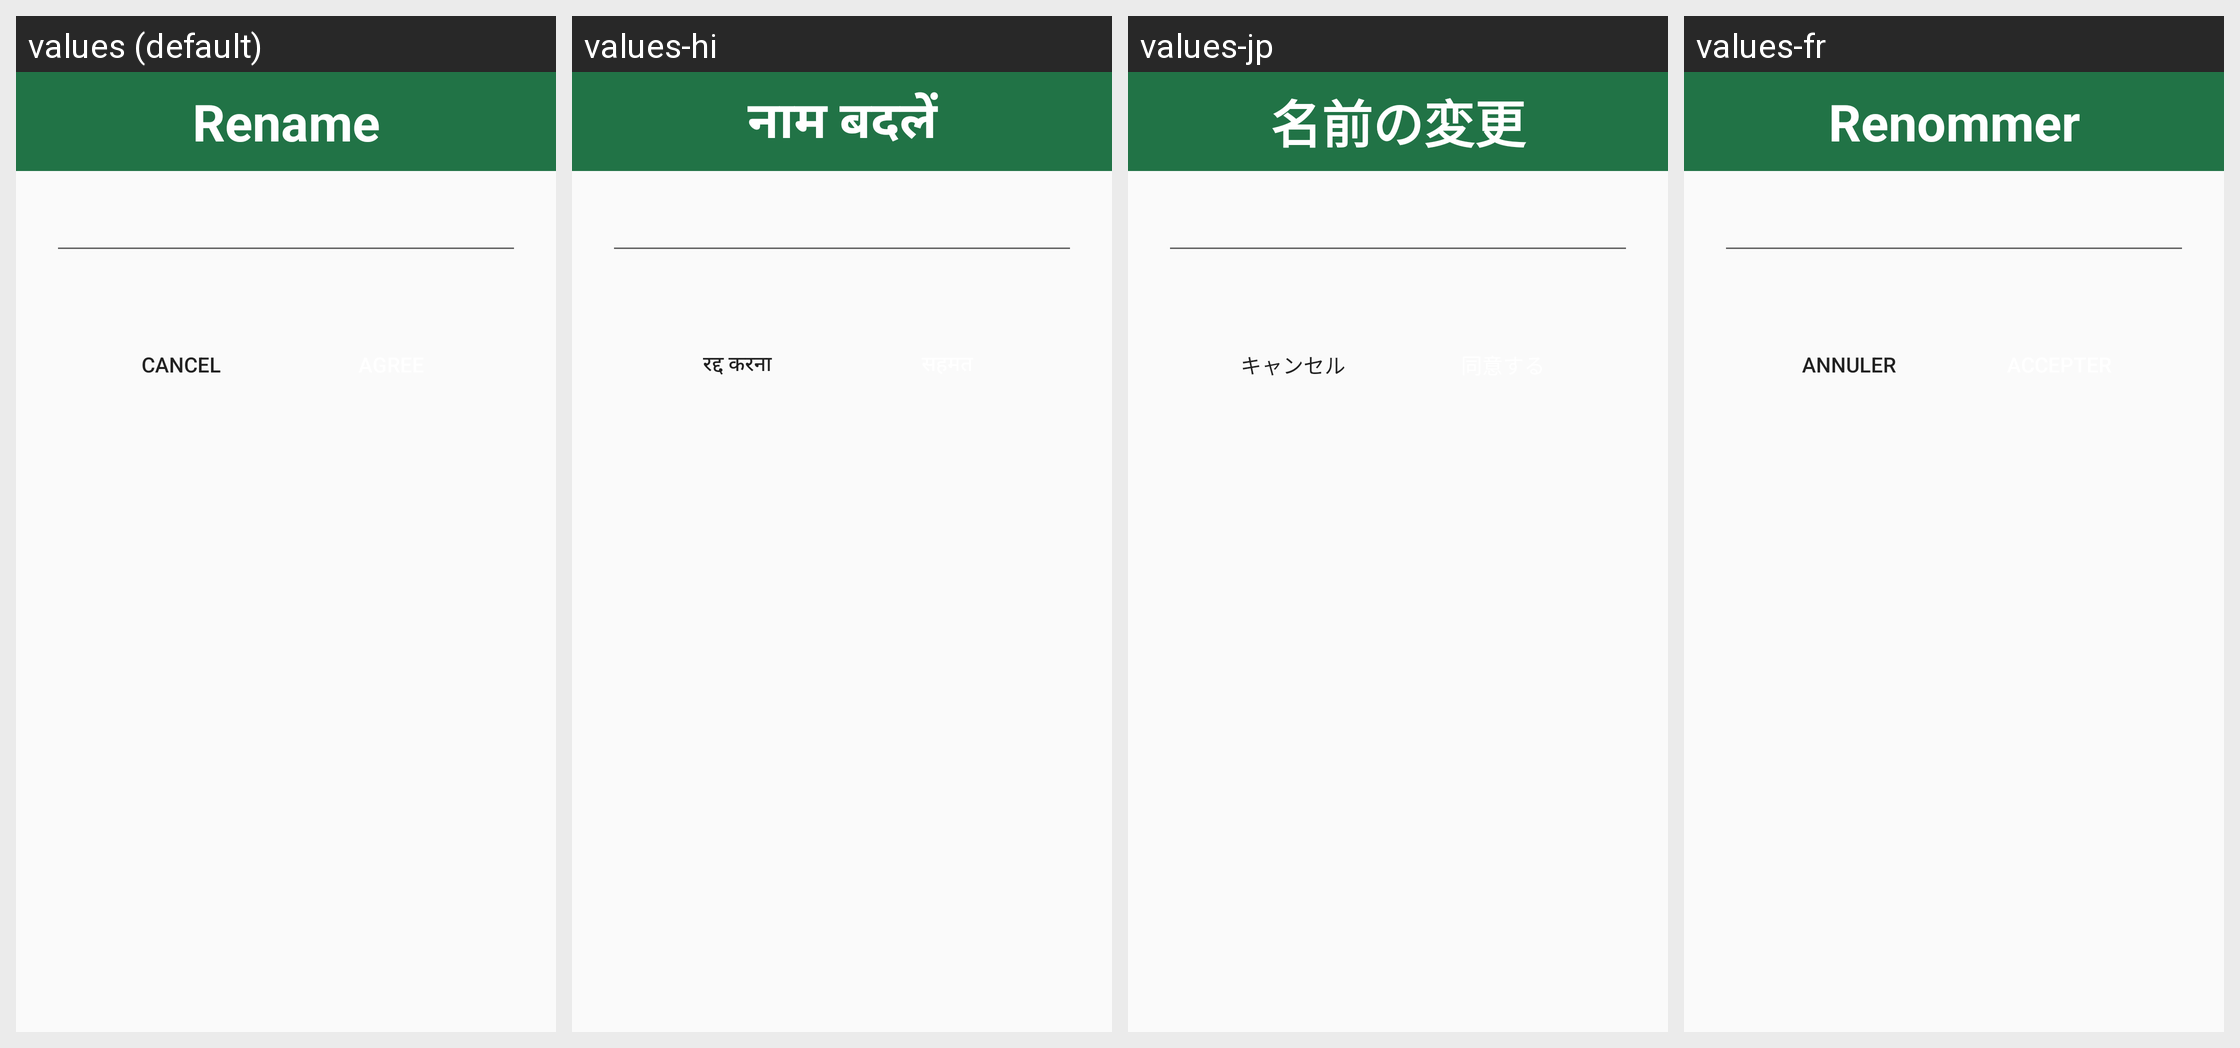

For this localized Android screen grid, give each drawn string resource with its value in every locale shown.
Android screen res/layout/dialog_rename.xml rendered under 4 locales, left to right: values (default), values-hi, values-jp, values-fr. Device: Nexus 5 (rendered at 1080×1920; each locale shown at half size, 540×960, under a caption strip naming it); theme Theme.Project_1.
Other locales in the repository, not shown: values-en, values-sp.
Strings drawn on this screen, with the default value and each locale's value (text and hints the layout hard-codes, and strings that could not be matched under every locale, appear in the picture but are not listed):

tv_rename
  values: Rename
  values-hi: नाम बदलें
  values-jp: 名前の変更
  values-fr: Renommer

btn_cacel
  values: Cancel
  values-hi: रद्द करना
  values-jp: キャンセル
  values-fr: Annuler
